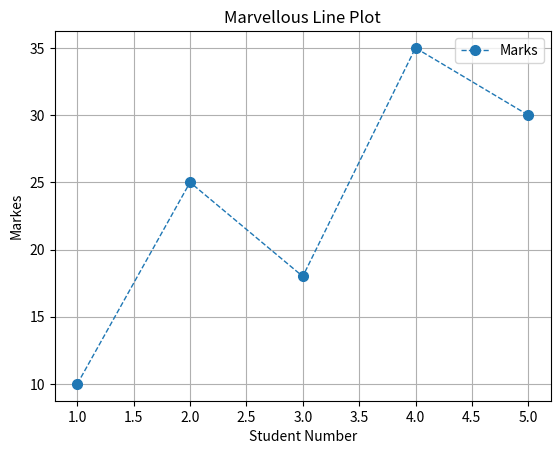

Python code for this plot:
import matplotlib.pyplot as plt

def main():
    X = [1,2,3,4,5]
    Y = [10,25,18,35,30]

    plt.plot(
        X,                  # Values of X Axis
        Y,
        marker = "o",       
        linestyle = "--",
        linewidth = 1,
        markersize = 7,
        label = "Marks"
    )

    plt.title("Marvellous Line Plot")
    plt.xlabel("Student Number")
    plt.ylabel("Markes")

    plt.grid(True)

    plt.legend()
    plt.show()

if __name__ == "__main__":
    main()
